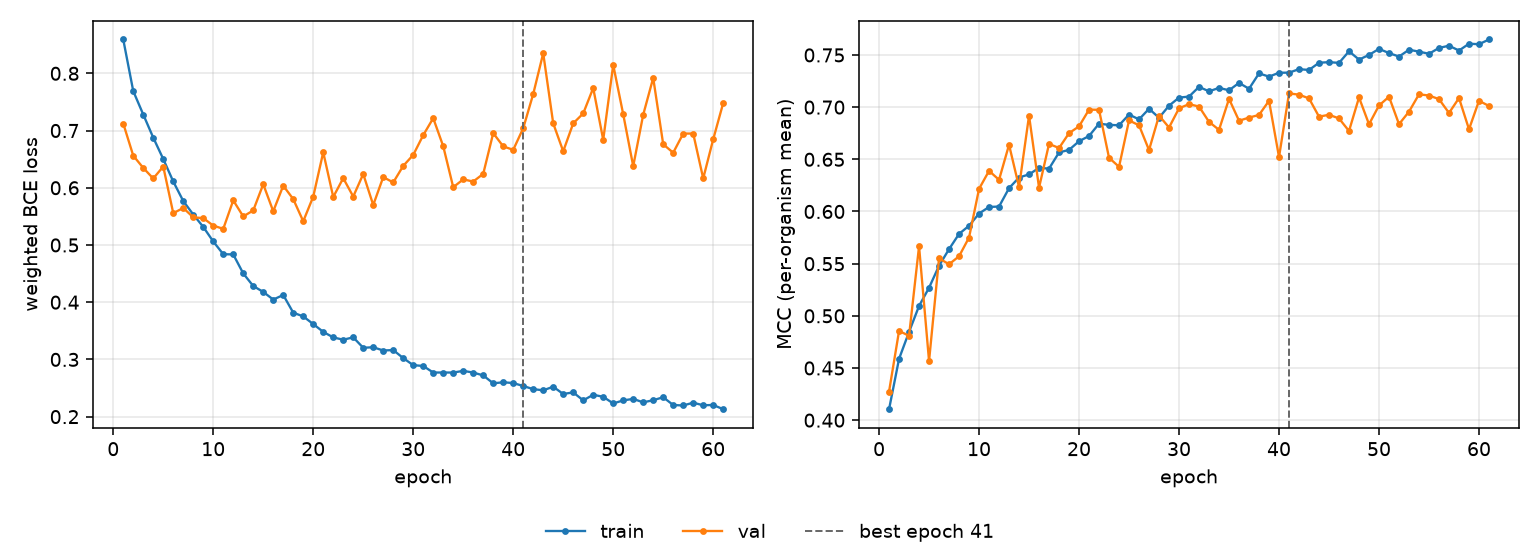

Values plotted in this chart, from the file beside it:
epoch, tr_loss, vl_loss, tr_mcc, vl_mcc, is_best
1, 0.8592, 0.7123, 0.4105, 0.4274, False
2, 0.7689, 0.6561, 0.4588, 0.4855, False
3, 0.728, 0.6347, 0.4846, 0.4808, False
4, 0.6876, 0.6162, 0.5095, 0.5667, False
5, 0.6502, 0.6371, 0.5269, 0.4566, False
6, 0.611, 0.5556, 0.548, 0.5551, False
7, 0.5769, 0.5647, 0.5639, 0.5494, False
8, 0.5533, 0.5484, 0.5785, 0.5571, False
9, 0.5316, 0.5469, 0.5863, 0.575, False
10, 0.5062, 0.534, 0.598, 0.6217, False
11, 0.4839, 0.5282, 0.6043, 0.6389, False
12, 0.4835, 0.578, 0.6047, 0.6304, False
13, 0.4503, 0.5499, 0.6224, 0.6639, False
14, 0.4283, 0.5604, 0.6326, 0.6235, False
15, 0.418, 0.6062, 0.6356, 0.6919, False
16, 0.4046, 0.5589, 0.6418, 0.6228, False
17, 0.4126, 0.6037, 0.6411, 0.6648, False
18, 0.3817, 0.5802, 0.6566, 0.6608, False
19, 0.3752, 0.5415, 0.659, 0.6751, False
20, 0.3618, 0.5845, 0.6673, 0.6816, False
21, 0.3482, 0.6621, 0.6724, 0.6976, False
22, 0.3385, 0.5839, 0.6842, 0.6974, False
23, 0.3344, 0.6168, 0.683, 0.6515, False
24, 0.3386, 0.5847, 0.6826, 0.6428, False
25, 0.3203, 0.624, 0.6929, 0.6873, False
26, 0.3213, 0.5699, 0.6883, 0.6826, False
27, 0.3156, 0.6186, 0.6984, 0.6589, False
28, 0.3164, 0.6093, 0.6899, 0.6919, False
29, 0.3023, 0.6382, 0.7014, 0.6805, False
30, 0.29, 0.6574, 0.7091, 0.6989, False
31, 0.2885, 0.6919, 0.7101, 0.7029, False
32, 0.2771, 0.7216, 0.7194, 0.7006, False
33, 0.2771, 0.6726, 0.7151, 0.6859, False
34, 0.277, 0.601, 0.7185, 0.6782, False
35, 0.28, 0.6146, 0.7161, 0.7079, False
36, 0.2771, 0.6109, 0.7232, 0.687, False
37, 0.272, 0.6243, 0.7176, 0.69, False
38, 0.2582, 0.6955, 0.7324, 0.6925, False
39, 0.2601, 0.6724, 0.7292, 0.7061, False
40, 0.2587, 0.6663, 0.733, 0.6521, False
41, 0.2535, 0.7041, 0.7331, 0.7132, True
42, 0.248, 0.7638, 0.7364, 0.712, False
43, 0.246, 0.8352, 0.7356, 0.7084, False
44, 0.2523, 0.7125, 0.7426, 0.6909, False
45, 0.2396, 0.6638, 0.7431, 0.6927, False
46, 0.2424, 0.7126, 0.7424, 0.6892, False
47, 0.2284, 0.7299, 0.7535, 0.6771, False
48, 0.2382, 0.7743, 0.7456, 0.7093, False
49, 0.2347, 0.6837, 0.7501, 0.6836, False
50, 0.223, 0.8147, 0.7558, 0.7016, False
51, 0.2284, 0.7285, 0.7518, 0.71, False
52, 0.231, 0.6377, 0.7485, 0.6837, False
53, 0.225, 0.7277, 0.755, 0.6957, False
54, 0.2287, 0.792, 0.7532, 0.7123, False
55, 0.2339, 0.676, 0.7512, 0.7111, False
56, 0.2203, 0.6613, 0.7568, 0.7077, False
57, 0.2195, 0.6947, 0.7589, 0.6944, False
58, 0.2244, 0.6948, 0.7542, 0.7087, False
59, 0.2198, 0.6163, 0.7608, 0.6788, False
60, 0.2204, 0.6847, 0.7603, 0.7061, False
... 1 more rows
